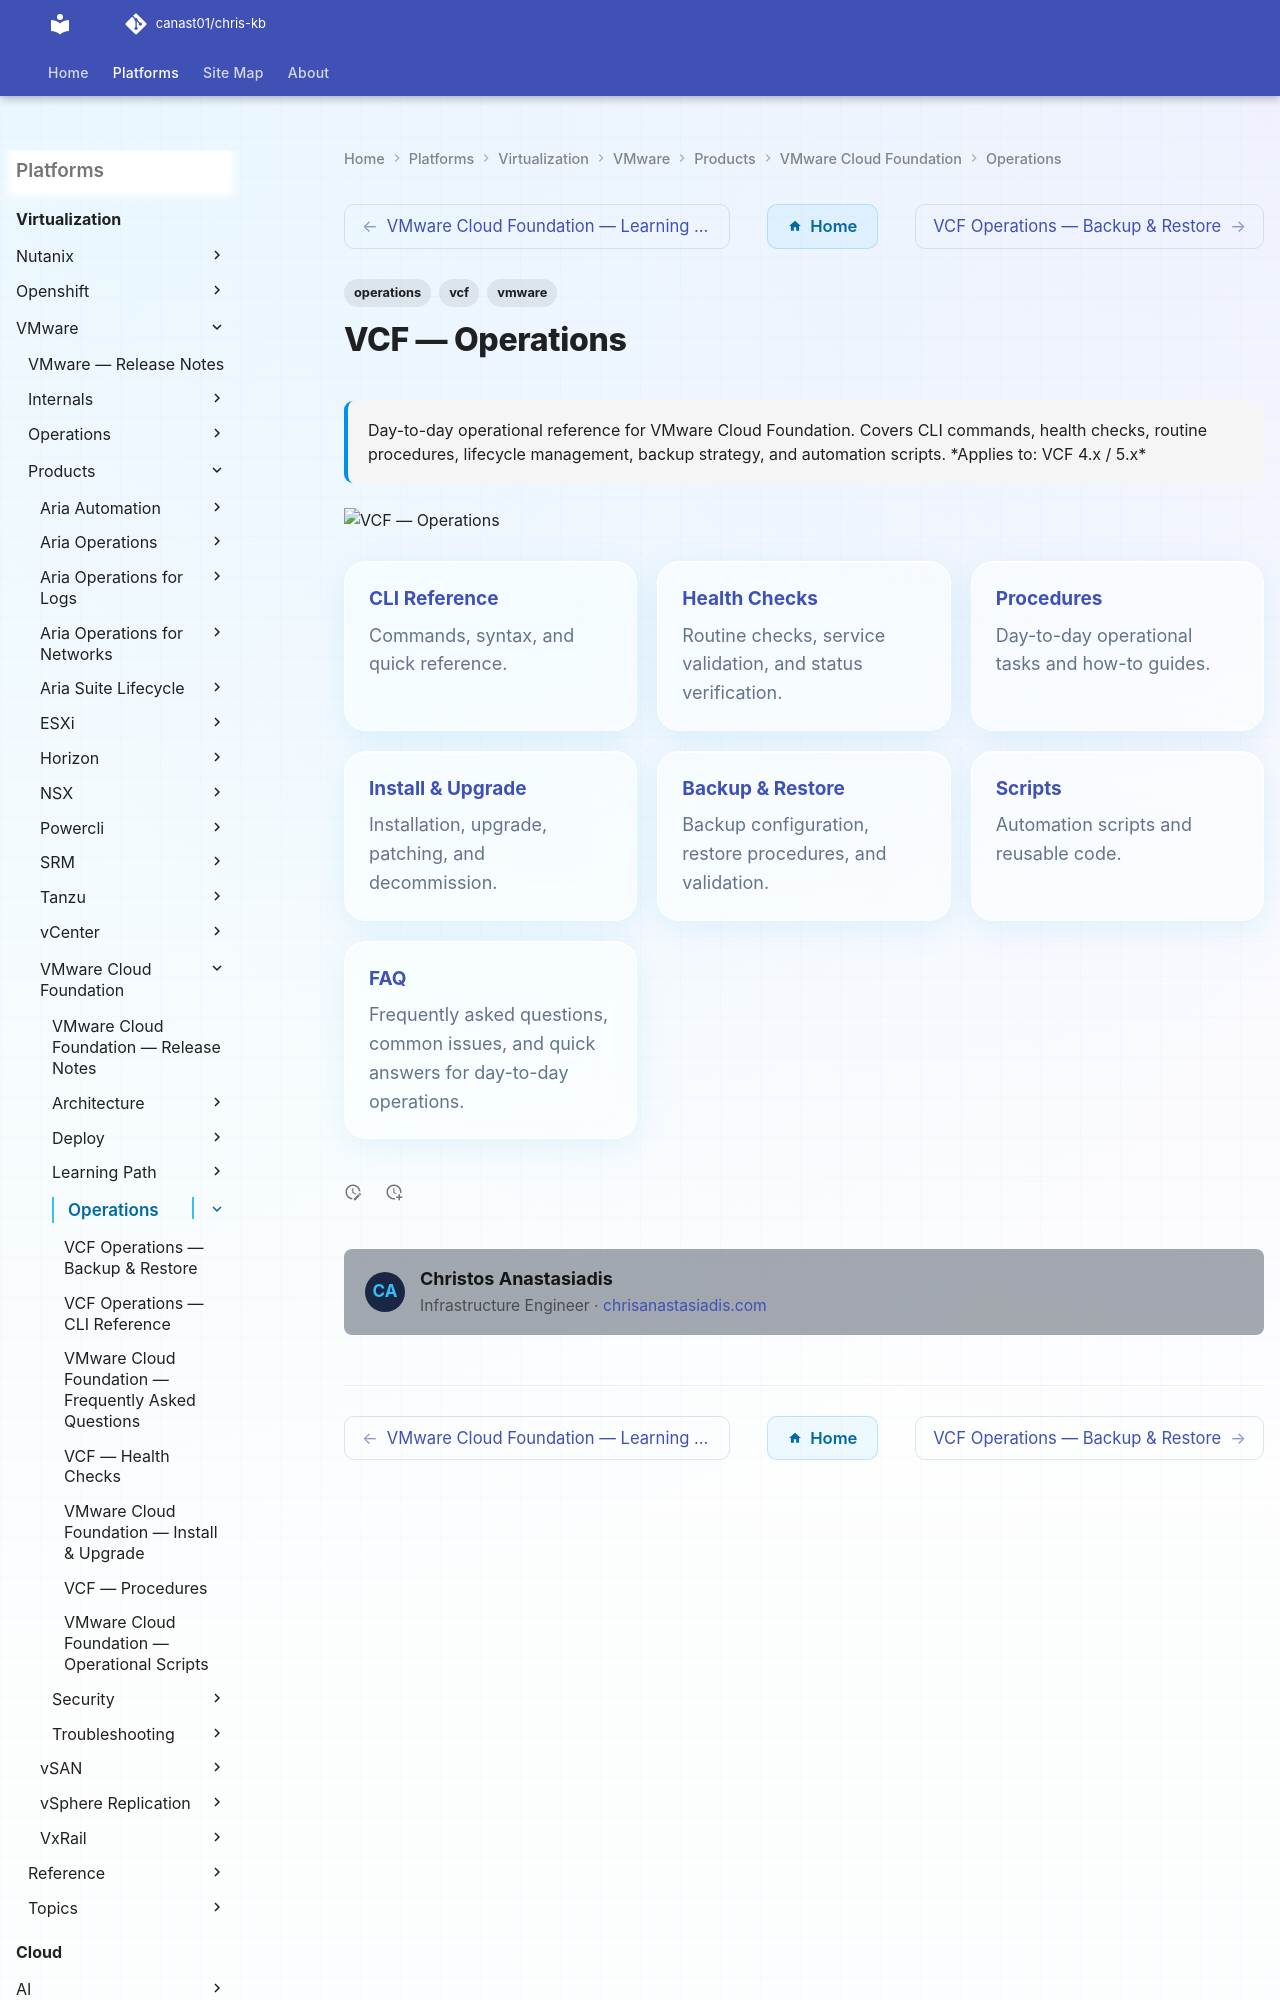

repository: canast01/chris-kb · page: virtualization/vmware/products/vmware-cloud-foundation/operations/index.html · generator: mkdocs

---
tags:
  - operations
  - vcf
  - vmware
description: "Day-to-day operational reference for VMware Cloud Foundation. Covers CLI commands, health checks, routine procedures, lifecycle management, backup..."
---
